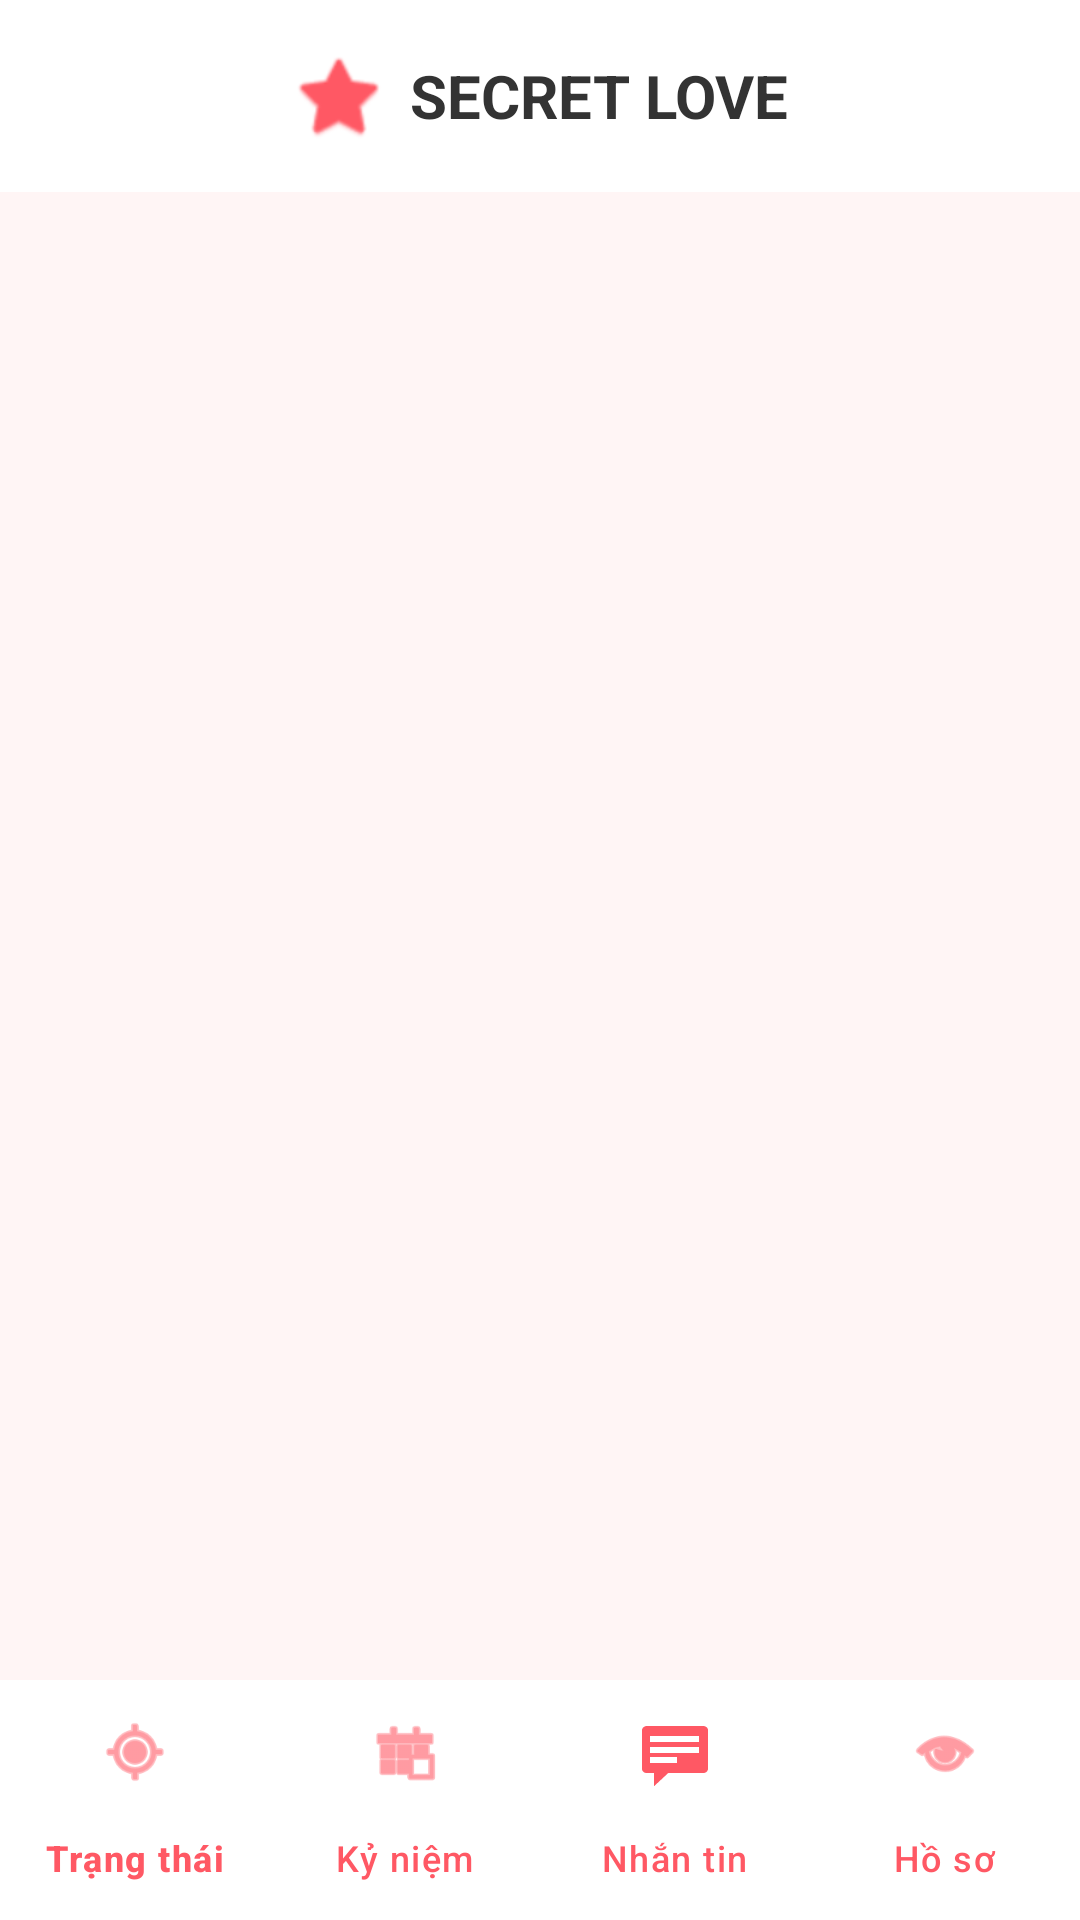

Produce the Android XML layout that renders to this screen, including the resource entries it uses.
<!-- AndroidManifest.xml: application theme Theme.FatBlur -->
<!-- res/layout/activity_main.xml -->
<?xml version="1.0" encoding="utf-8"?>
<RelativeLayout xmlns:android="http://schemas.android.com/apk/res/android"
    xmlns:app="http://schemas.android.com/apk/res-auto"
    android:layout_width="match_parent"
    android:layout_height="match_parent"
    android:background="#FFF5F5">

    <LinearLayout
        android:id="@+id/header"
        android:layout_width="match_parent"
        android:layout_height="wrap_content"
        android:orientation="horizontal"
        android:gravity="center"
        android:padding="16dp"
        android:background="#FFFFFF">

        <ImageView
            android:layout_width="32dp"
            android:layout_height="32dp"
            android:src="@android:drawable/btn_star_big_on"
            app:tint="#FF5864" />

        <TextView
            android:layout_width="wrap_content"
            android:layout_height="wrap_content"
            android:text="SECRET LOVE"
            android:textSize="20sp"
            android:textStyle="bold"
            android:textColor="#333333"
            android:layout_marginStart="8dp"/>
    </LinearLayout>

    <FrameLayout
        android:id="@+id/fragment_container"
        android:layout_width="match_parent"
        android:layout_height="match_parent"
        android:layout_below="@id/header"
        android:layout_above="@id/bottom_navigation" />

    <com.google.android.material.bottomnavigation.BottomNavigationView
        android:id="@+id/bottom_navigation"
        android:layout_width="match_parent"
        android:layout_height="wrap_content"
        android:layout_alignParentBottom="true"
        android:background="#FFFFFF"
        app:itemIconTint="#FF5864"
        app:itemTextColor="#FF5864"
        app:labelVisibilityMode="labeled"
        app:menu="@menu/bottom_nav_menu" />

</RelativeLayout>
<!-- resources referenced by this layout -->
<resources>
  <style name="Theme.FatBlur" parent="Base.Theme.FatBlur" />
  <style name="Base.Theme.FatBlur" parent="Theme.Material3.DayNight.NoActionBar">
          
          
      </style>
</resources>
